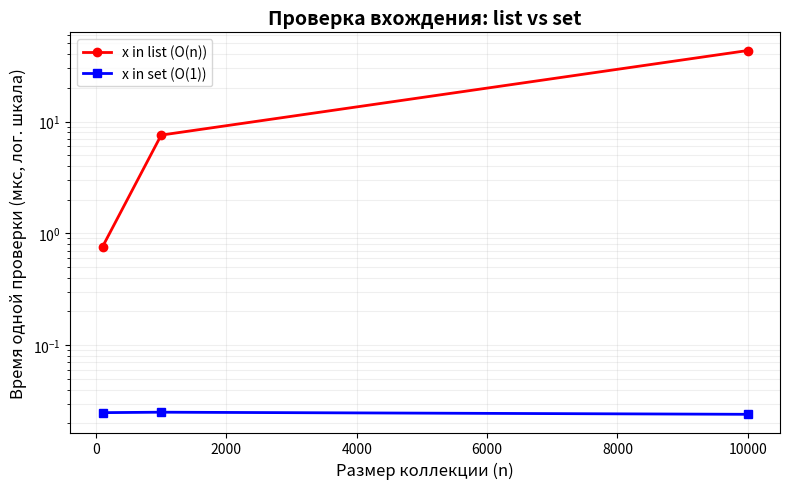

Source code (Python):
import timeit
import matplotlib.pyplot as plt

# ============================================================
# Задача 1: x in list vs x in set
# ============================================================

sizes = [100, 1000, 10000]
number = 1000   # 1000 проверок в одной серии
repeat = 5      # 5 серий, берём лучшую
target = -1     # числа нет в коллекции — худший случай для list

time_list = []
time_set = []

print("Запуск бенчмарков...\n")
for n in sizes:
    # --- Подготовка данных ---
    data_list = list(range(n))
    data_set = set(range(n))

    # --- Замер: список ---
    times1 = timeit.repeat("target in data_list",
                           globals={"target": target, "data_list": data_list},
                           number=number, repeat=repeat)

    # --- Замер: множество ---
    times2 = timeit.repeat("target in data_set",
                           globals={"target": target, "data_set": data_set},
                           number=number, repeat=repeat)

    # Лучший замер -> время одной проверки в микросекундах
    best1 = min(times1) / number * 1_000_000
    best2 = min(times2) / number * 1_000_000

    time_list.append(best1)
    time_set.append(best2)

    print(f"Размер n={n}:")
    print(f"  list: {best1:8.4f} мкс на проверку")
    print(f"  set:  {best2:8.4f} мкс на проверку")
    print(f"  set быстрее в {best1 / best2:.1f} раз\n")

# ============================================================
# ВИЗУАЛИЗАЦИЯ С MATPLOTLIB
# ============================================================

fig, ax = plt.subplots(figsize=(8, 5))

ax.plot(sizes, time_list, "ro-", label="x in list (O(n))", linewidth=2)
ax.plot(sizes, time_set, "bs-", label="x in set (O(1))", linewidth=2)

# Логарифм по Y — видно, что list растёт, а set стоит на месте
ax.set_yscale("log")

ax.set_xlabel("Размер коллекции (n)", fontsize=12)
ax.set_ylabel("Время одной проверки (мкс, лог. шкала)", fontsize=12)
ax.set_title("Проверка вхождения: list vs set", fontsize=14, fontweight="bold")
ax.legend(fontsize=10)
ax.grid(True, which="both", alpha=0.2)  # сетка и для мелких делений

plt.tight_layout()
fig.savefig("membership_benchmark.png", dpi=150, bbox_inches="tight")
plt.show()

print("График сохранён: membership_benchmark.png")
